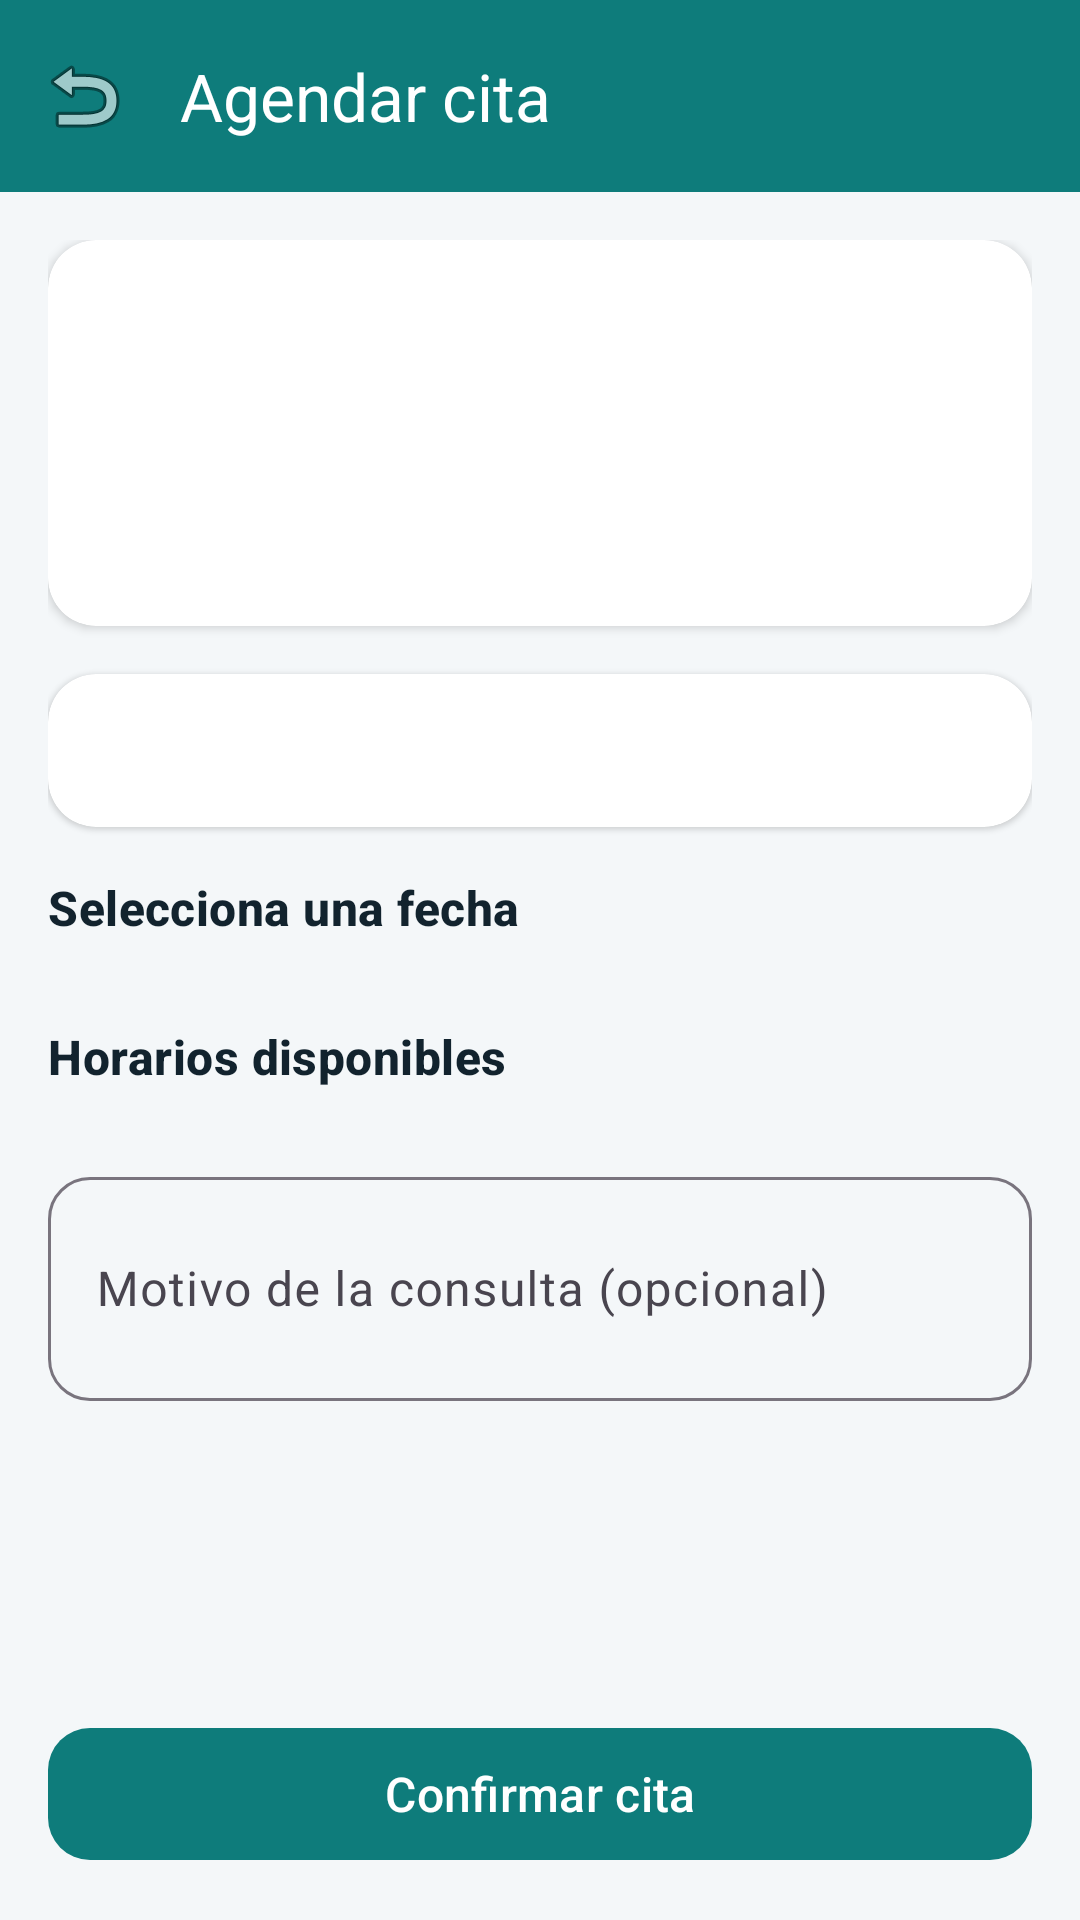

Produce the Android XML layout that renders to this screen, including the resource entries it uses.
<!-- AndroidManifest.xml: application theme Theme.CitasMedicas -->
<!-- res/layout/activity_doctor_detail.xml -->
<?xml version="1.0" encoding="utf-8"?>
<LinearLayout xmlns:android="http://schemas.android.com/apk/res/android"
    xmlns:app="http://schemas.android.com/apk/res-auto"
    android:layout_width="match_parent"
    android:layout_height="match_parent"
    android:background="@color/background"
    android:orientation="vertical">

    <com.google.android.material.appbar.MaterialToolbar
        android:id="@+id/toolbarDetail"
        android:layout_width="match_parent"
        android:layout_height="?attr/actionBarSize"
        android:background="@color/primary"
        app:navigationIcon="@android:drawable/ic_menu_revert"
        app:title="@string/book_appointment"
        app:titleTextColor="@color/white" />

    <ScrollView
        android:layout_width="match_parent"
        android:layout_height="0dp"
        android:layout_weight="1"
        android:fillViewport="true">

        <LinearLayout
            android:layout_width="match_parent"
            android:layout_height="wrap_content"
            android:orientation="vertical"
            android:padding="@dimen/spacing_md">

            <androidx.cardview.widget.CardView
                android:layout_width="match_parent"
                android:layout_height="wrap_content"
                android:layout_marginBottom="@dimen/spacing_md"
                app:cardCornerRadius="@dimen/card_radius"
                app:cardElevation="2dp">

                <LinearLayout
                    android:layout_width="match_parent"
                    android:layout_height="wrap_content"
                    android:orientation="horizontal"
                    android:padding="@dimen/spacing_md">

                    <TextView
                        android:id="@+id/tvDoctorAvatar"
                        android:layout_width="@dimen/avatar_size"
                        android:layout_height="@dimen/avatar_size"
                        android:background="@drawable/bg_avatar"
                        android:gravity="center"
                        android:textColor="@color/white"
                        android:textSize="20sp"
                        android:textStyle="bold" />

                    <LinearLayout
                        android:layout_width="0dp"
                        android:layout_height="wrap_content"
                        android:layout_marginStart="@dimen/spacing_md"
                        android:layout_weight="1"
                        android:orientation="vertical">

                        <TextView
                            android:id="@+id/tvDoctorName"
                            android:layout_width="wrap_content"
                            android:layout_height="wrap_content"
                            android:textAppearance="@style/TextAppearance.CitasMedicas.Title"
                            android:textSize="18sp" />

                        <TextView
                            android:id="@+id/tvDoctorSpecialty"
                            android:layout_width="wrap_content"
                            android:layout_height="wrap_content"
                            android:layout_marginTop="2dp"
                            android:textAppearance="@style/TextAppearance.CitasMedicas.Subtitle"
                            android:textColor="@color/primary" />

                        <TextView
                            android:id="@+id/tvDoctorRating"
                            android:layout_width="wrap_content"
                            android:layout_height="wrap_content"
                            android:layout_marginTop="4dp"
                            android:textAppearance="@style/TextAppearance.CitasMedicas.Subtitle"
                            android:textSize="13sp" />

                        <TextView
                            android:id="@+id/tvDoctorAge"
                            android:layout_width="wrap_content"
                            android:layout_height="wrap_content"
                            android:layout_marginTop="6dp"
                            android:background="@drawable/bg_chip"
                            android:paddingHorizontal="@dimen/spacing_sm"
                            android:paddingVertical="3dp"
                            android:textColor="@color/text_primary"
                            android:textSize="13sp" />
                    </LinearLayout>
                </LinearLayout>
            </androidx.cardview.widget.CardView>

            <androidx.cardview.widget.CardView
                android:layout_width="match_parent"
                android:layout_height="wrap_content"
                android:layout_marginBottom="@dimen/spacing_md"
                app:cardCornerRadius="@dimen/card_radius"
                app:cardElevation="1dp">

                <TextView
                    android:id="@+id/tvDoctorBio"
                    android:layout_width="match_parent"
                    android:layout_height="wrap_content"
                    android:padding="@dimen/spacing_md"
                    android:textAppearance="@style/TextAppearance.CitasMedicas.Subtitle"
                    android:textSize="14sp" />
            </androidx.cardview.widget.CardView>

            <TextView
                android:layout_width="wrap_content"
                android:layout_height="wrap_content"
                android:text="@string/select_date"
                android:textAppearance="@style/TextAppearance.CitasMedicas.Title"
                android:textSize="16sp" />

            <androidx.recyclerview.widget.RecyclerView
                android:id="@+id/rvDates"
                android:layout_width="match_parent"
                android:layout_height="wrap_content"
                android:layout_marginTop="@dimen/spacing_sm"
                android:clipToPadding="false"
                android:orientation="horizontal"
                android:paddingBottom="@dimen/spacing_xs" />

            <TextView
                android:layout_width="wrap_content"
                android:layout_height="wrap_content"
                android:layout_marginTop="@dimen/spacing_md"
                android:text="@string/available_slots"
                android:textAppearance="@style/TextAppearance.CitasMedicas.Title"
                android:textSize="16sp" />

            <androidx.recyclerview.widget.RecyclerView
                android:id="@+id/rvSlots"
                android:layout_width="match_parent"
                android:layout_height="wrap_content"
                android:layout_marginTop="@dimen/spacing_sm"
                android:nestedScrollingEnabled="false" />

            <com.google.android.material.textfield.TextInputLayout
                android:id="@+id/tilReason"
                style="@style/Widget.Material3.TextInputLayout.OutlinedBox"
                android:layout_width="match_parent"
                android:layout_height="wrap_content"
                android:layout_marginTop="@dimen/spacing_md"
                android:hint="@string/reason_hint"
                app:boxCornerRadiusBottomEnd="14dp"
                app:boxCornerRadiusBottomStart="14dp"
                app:boxCornerRadiusTopEnd="14dp"
                app:boxCornerRadiusTopStart="14dp">

                <com.google.android.material.textfield.TextInputEditText
                    android:id="@+id/etReason"
                    android:layout_width="match_parent"
                    android:layout_height="wrap_content"
                    android:inputType="textMultiLine"
                    android:minLines="2" />
            </com.google.android.material.textfield.TextInputLayout>

            <View
                android:layout_width="match_parent"
                android:layout_height="@dimen/spacing_lg" />
        </LinearLayout>
    </ScrollView>

    <com.google.android.material.button.MaterialButton
        android:id="@+id/btnConfirm"
        style="@style/Widget.CitasMedicas.Button"
        android:layout_width="match_parent"
        android:layout_height="52dp"
        android:layout_margin="@dimen/spacing_md"
        android:text="@string/confirm_appointment" />

    <ProgressBar
        android:id="@+id/progressBar"
        android:layout_width="wrap_content"
        android:layout_height="wrap_content"
        android:layout_gravity="center"
        android:visibility="gone" />
</LinearLayout>
<!-- resources referenced by this layout -->
<resources>
  <color name="background">#F4F7F9</color>
  <color name="primary">#0E7C7B</color>
  <color name="text_primary">#12232E</color>
  <color name="white">#FFFFFF</color>
  <dimen name="avatar_size">56dp</dimen>
  <dimen name="card_radius">16dp</dimen>
  <dimen name="spacing_lg">24dp</dimen>
  <dimen name="spacing_md">16dp</dimen>
  <dimen name="spacing_sm">8dp</dimen>
  <dimen name="spacing_xs">4dp</dimen>
  <string name="available_slots">Horarios disponibles</string>
  <string name="book_appointment">Agendar cita</string>
  <string name="confirm_appointment">Confirmar cita</string>
  <string name="reason_hint">Motivo de la consulta (opcional)</string>
  <string name="select_date">Selecciona una fecha</string>
  <style name="TextAppearance.CitasMedicas.Subtitle" parent="TextAppearance.Material3.BodyMedium">
          <item name="android:textColor">@color/text_secondary</item>
      </style>
  <style name="TextAppearance.CitasMedicas.Title" parent="TextAppearance.Material3.TitleMedium">
          <item name="android:textColor">@color/text_primary</item>
          <item name="android:textStyle">bold</item>
      </style>
  <style name="Widget.CitasMedicas.Button" parent="Widget.Material3.Button">
          <item name="android:layout_height">52dp</item>
          <item name="cornerRadius">14dp</item>
          <item name="android:textSize">16sp</item>
          <item name="android:textAllCaps">false</item>
      </style>
  <style name="Theme.CitasMedicas" parent="Theme.Material3.Light.NoActionBar">
          <item name="colorPrimary">@color/primary</item>
          <item name="colorPrimaryDark">@color/primary_dark</item>
          <item name="colorOnPrimary">@color/white</item>
          <item name="colorSecondary">@color/secondary</item>
          <item name="colorOnSecondary">@color/white</item>
          <item name="colorTertiary">@color/accent</item>
          <item name="colorOnTertiary">@color/white</item>
          <item name="android:colorBackground">@color/background</item>
          <item name="colorSurface">@color/surface</item>
          <item name="android:statusBarColor">@color/primary</item>
          <item name="android:windowLightStatusBar">false</item>
          <item name="android:textColorPrimary">@color/text_primary</item>
          <item name="android:textColorSecondary">@color/text_secondary</item>
      </style>
  <color name="text_secondary">#5C6B73</color>
  <color name="primary_dark">#0A5C5B</color>
  <color name="secondary">#1F6FEB</color>
  <color name="accent">#25D0A8</color>
  <color name="surface">#FFFFFF</color>
</resources>
